Image classification data set "images" (zcomert/otitis-media on GitHub). Class labels (4): chronic otitis media, earwax plug, myringosclerosis, normal.

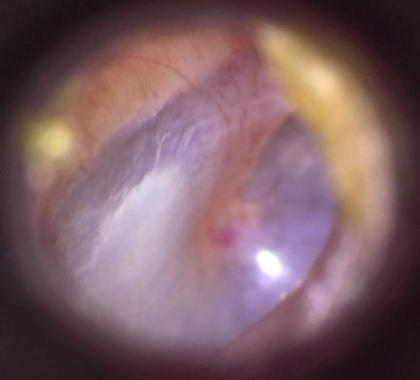
Label: myringosclerosis

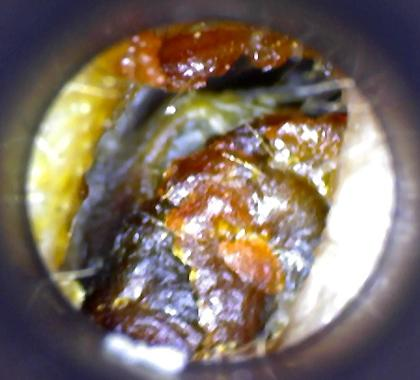
Label: earwax plug

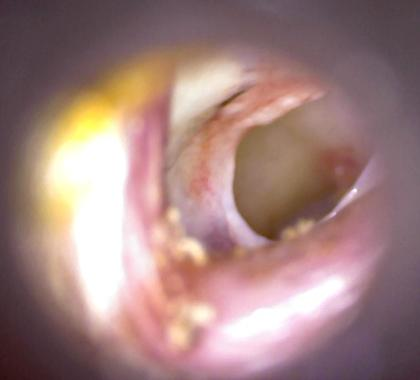
Label: chronic otitis media

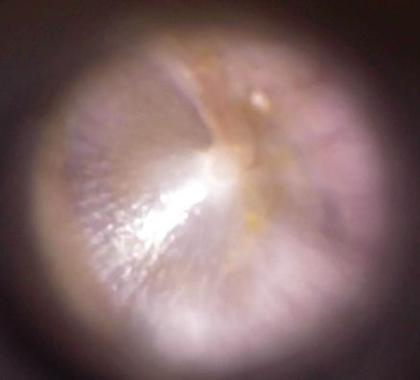
Label: normal

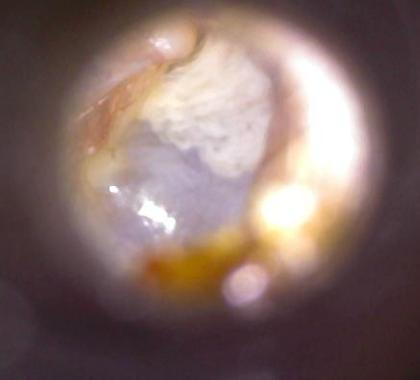
Label: myringosclerosis

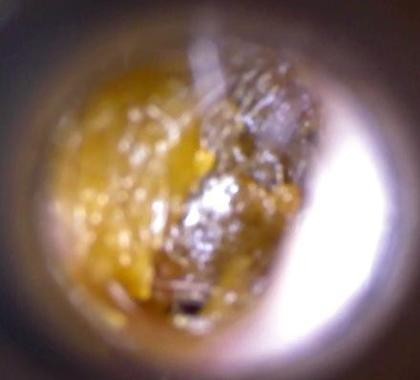
Label: earwax plug
